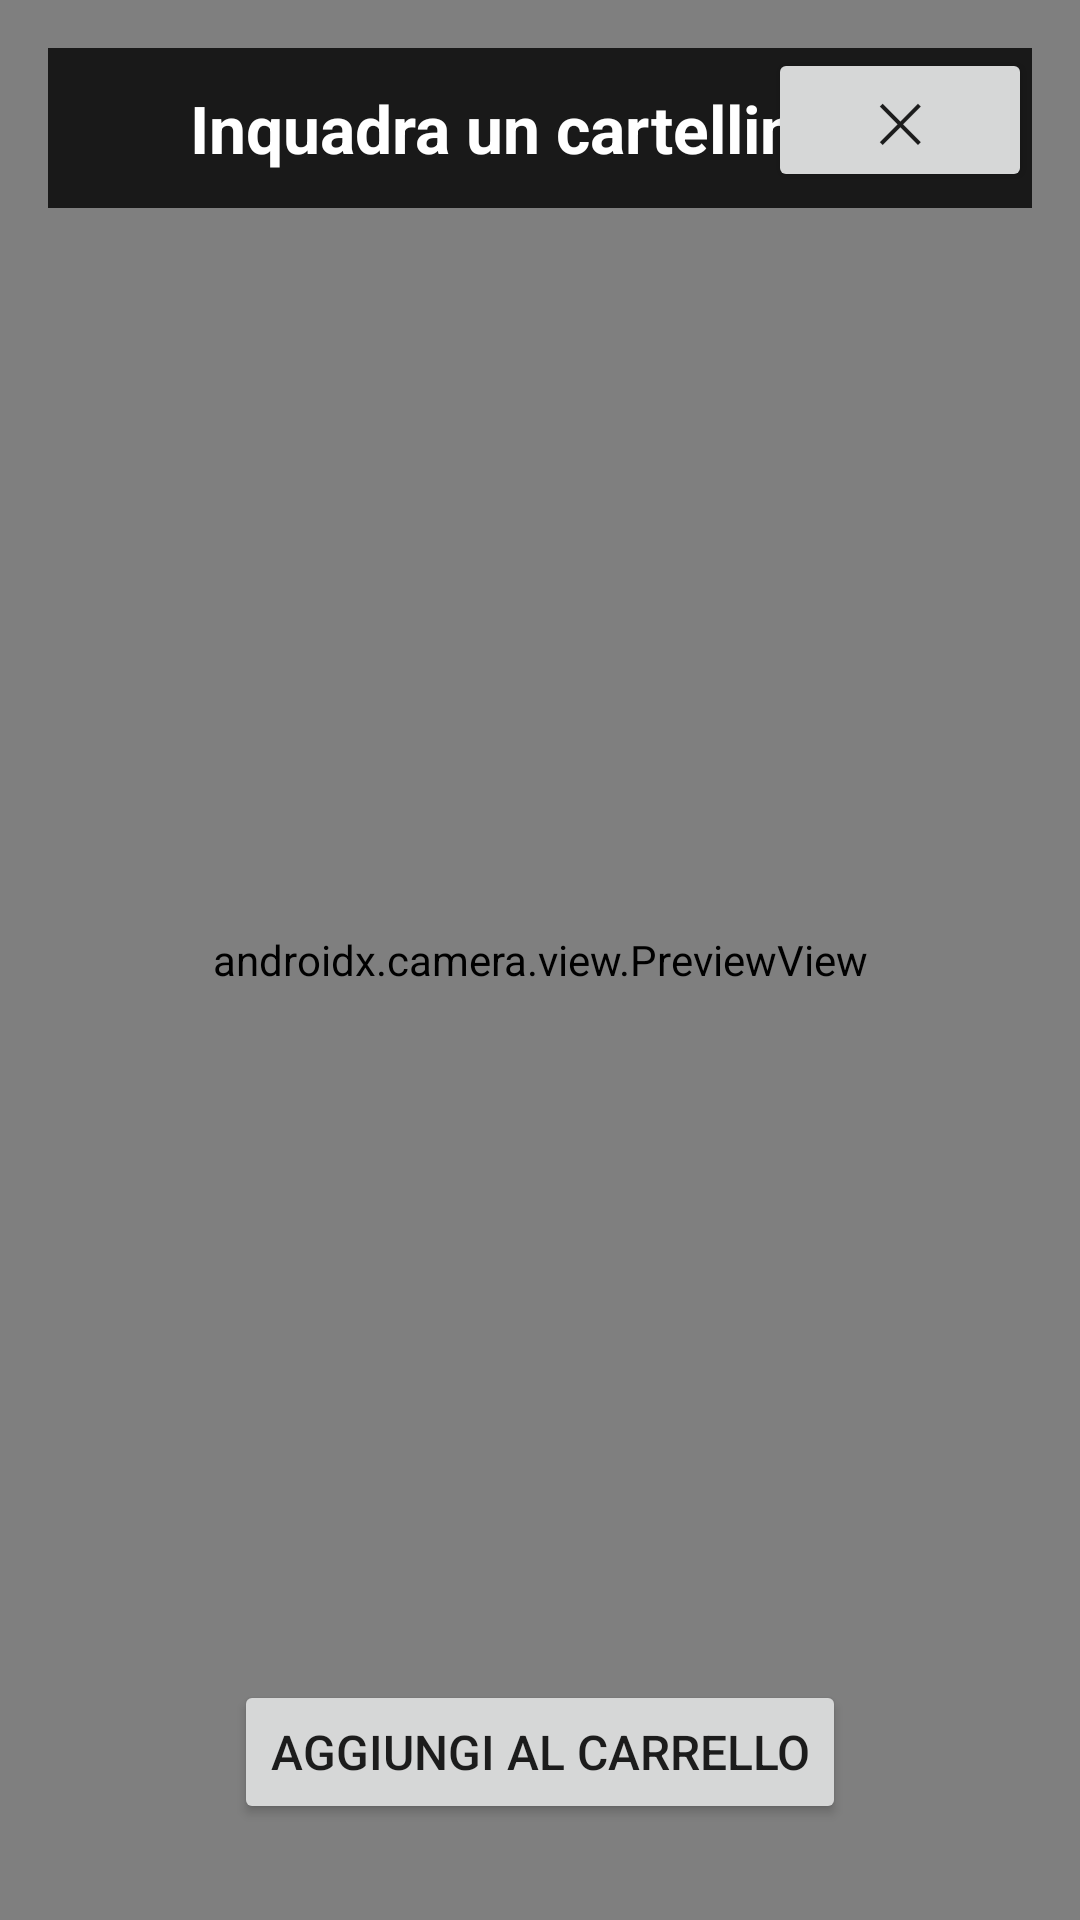

Android layout source for this screen:
<!-- AndroidManifest.xml: application theme Theme.PriceScanner -->
<!-- res/layout/activity_scanner.xml -->
<?xml version="1.0" encoding="utf-8"?>
<androidx.constraintlayout.widget.ConstraintLayout
    xmlns:android="http://schemas.android.com/apk/res/android"
    xmlns:app="http://schemas.android.com/apk/res-auto"
    android:layout_width="match_parent"
    android:layout_height="match_parent"
    android:background="#000000">

    
    <androidx.camera.view.PreviewView
        android:id="@+id/previewView"
        android:layout_width="0dp"
        android:layout_height="0dp"
        app:layout_constraintTop_toTopOf="parent"
        app:layout_constraintBottom_toBottomOf="parent"
        app:layout_constraintStart_toStartOf="parent"
        app:layout_constraintEnd_toEndOf="parent" />

    
    <TextView
        android:id="@+id/detectedPriceTextView"
        android:layout_width="0dp"
        android:layout_height="wrap_content"
        android:layout_margin="16dp"
        android:padding="12dp"
        android:background="#CC000000"
        android:textColor="#FFFFFF"
        android:textSize="22sp"
        android:textStyle="bold"
        android:gravity="center"
        android:text="Inquadra un cartellino..."
        app:layout_constraintTop_toTopOf="parent"
        app:layout_constraintStart_toStartOf="parent"
        app:layout_constraintEnd_toEndOf="parent" />

    
    <Button
        android:id="@+id/captureButton"
        android:layout_width="wrap_content"
        android:layout_height="wrap_content"
        android:layout_marginBottom="32dp"
        android:text="Aggiungi al carrello"
        android:textSize="16sp"
        app:layout_constraintBottom_toBottomOf="parent"
        app:layout_constraintStart_toStartOf="parent"
        app:layout_constraintEnd_toEndOf="parent" />

    
    <Button
        android:id="@+id/closeButton"
        android:layout_width="wrap_content"
        android:layout_height="wrap_content"
        android:layout_margin="16dp"
        android:text="✕"
        android:textSize="18sp"
        app:layout_constraintTop_toTopOf="parent"
        app:layout_constraintEnd_toEndOf="parent" />

</androidx.constraintlayout.widget.ConstraintLayout>
<!-- resources referenced by this layout -->
<resources>
  <style name="Theme.PriceScanner" parent="Theme.MaterialComponents.DayNight.DarkActionBar">
          <item name="colorPrimary">@color/colorPrimary</item>
          <item name="colorPrimaryDark">@color/colorPrimaryDark</item>
          <item name="colorAccent">@color/colorAccent</item>
      </style>
  <color name="colorPrimary">#000000</color>
  <color name="colorPrimaryDark">#000000</color>
  <color name="colorAccent">#FF5722</color>
</resources>
